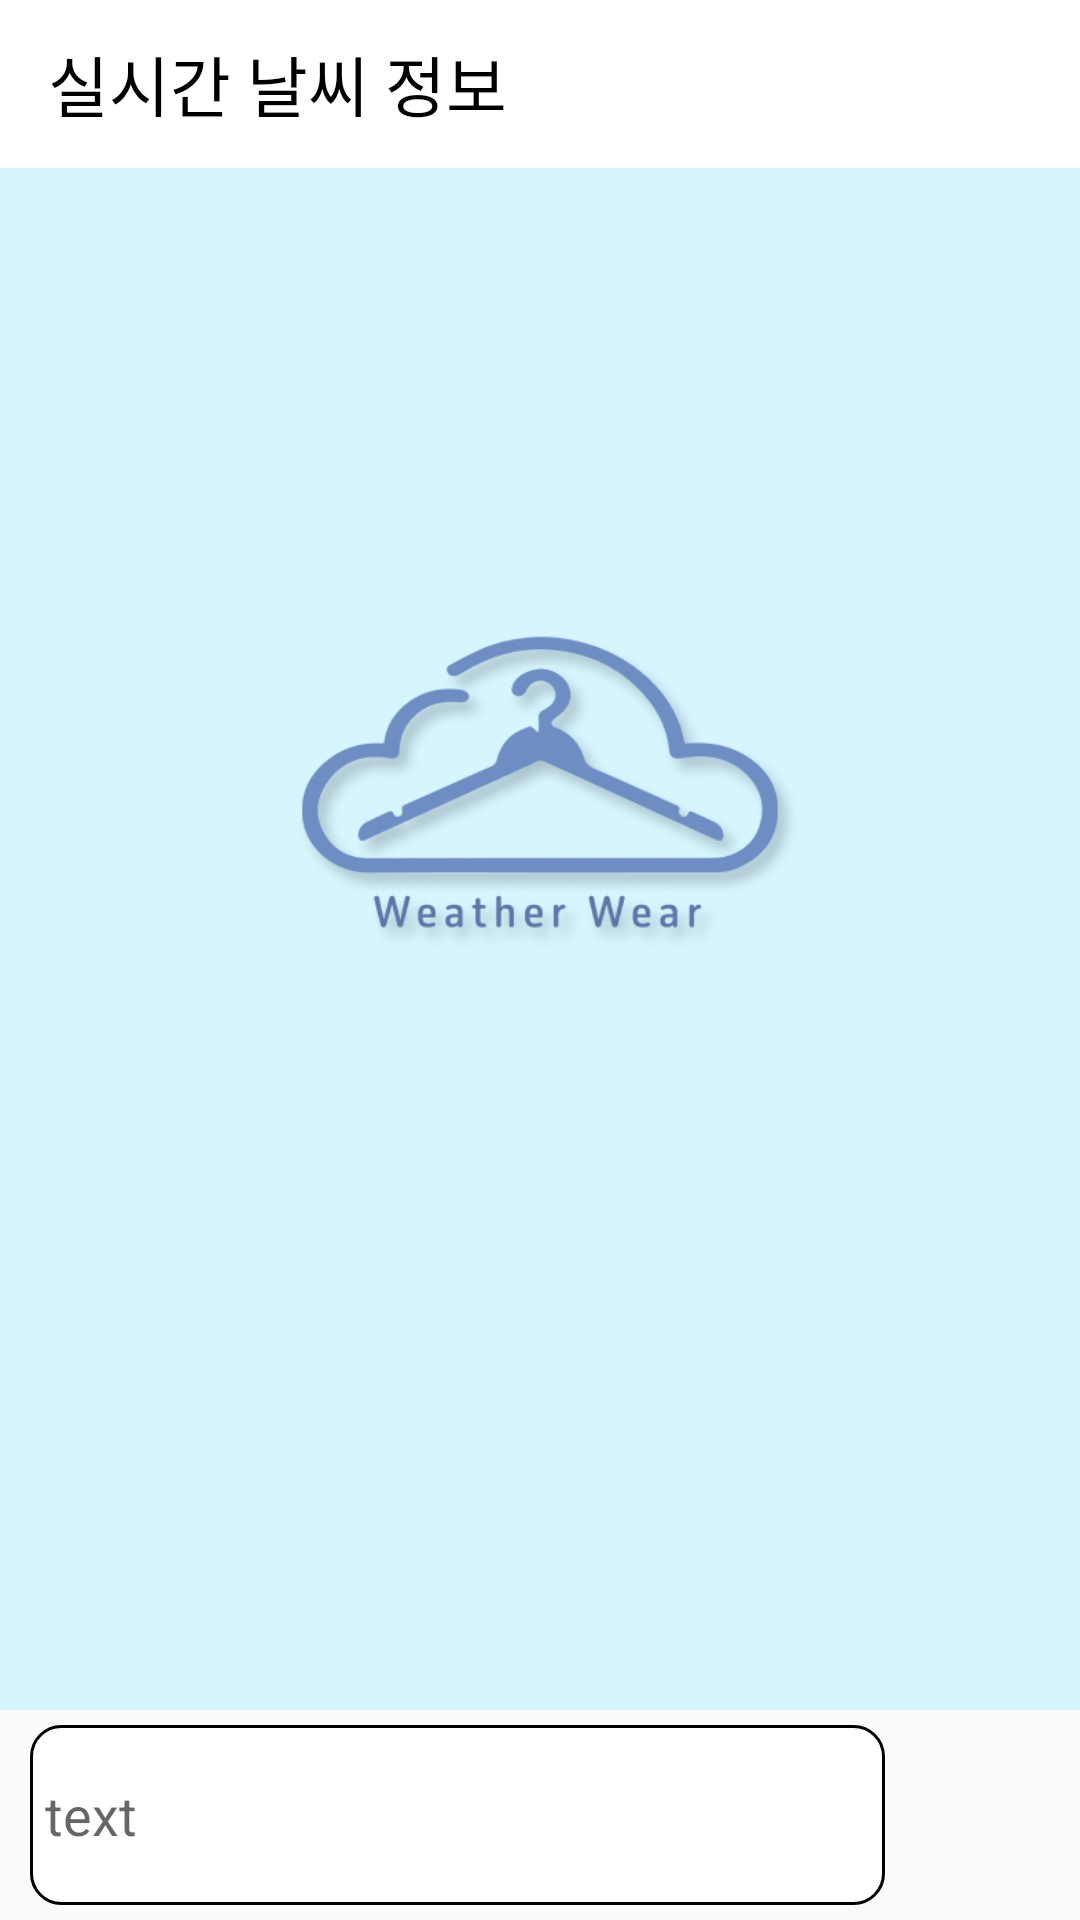

Produce the Android XML layout that renders to this screen, including the resource entries it uses.
<!-- AndroidManifest.xml: application theme Theme.Github -->
<!-- res/layout/activity_realtime_talk.xml -->
<?xml version="1.0" encoding="utf-8"?>
<androidx.constraintlayout.widget.ConstraintLayout xmlns:android="http://schemas.android.com/apk/res/android"
    xmlns:app="http://schemas.android.com/apk/res-auto"
    xmlns:tools="http://schemas.android.com/tools"
    android:layout_width="match_parent"
    android:layout_height="match_parent"
    tools:context=".activity_realtimeTalk">

    <androidx.appcompat.widget.Toolbar
        android:id="@+id/toolbar"
        android:layout_width="match_parent"
        android:layout_height="wrap_content"
        android:layout_gravity="center"
        android:background="@color/white"
        app:layout_constraintStart_toStartOf="parent"
        app:layout_constraintEnd_toEndOf="parent"
        app:layout_constraintTop_toTopOf="parent"
        app:title="실시간 날씨 정보"
        app:titleTextAppearance="@style/TextAppearance.AppCompat.Large"
        app:titleTextColor="@color/black" />

    <androidx.constraintlayout.widget.ConstraintLayout
        android:id="@+id/diviver_left"
        android:layout_width="0dp"
        android:layout_height="1dp"
        android:layout_marginEnd="10dp"
        android:layout_marginRight="10dp"
        android:background="#B6B6B6"
        app:layout_constraintBottom_toBottomOf="@+id/toolbar"
        app:layout_constraintEnd_toStartOf="@+id/toolbar"
        app:layout_constraintStart_toStartOf="parent"
        app:layout_constraintTop_toTopOf="@+id/toolbar"/>

    <androidx.constraintlayout.widget.ConstraintLayout
        android:id="@+id/diviver_right"
        android:layout_width="0dp"
        android:layout_height="1dp"
        android:layout_marginStart="10dp"
        android:layout_marginLeft="10dp"
        android:background="#B6B6B6"
        app:layout_constraintBottom_toBottomOf="@+id/toolbar"
        app:layout_constraintStart_toEndOf="@+id/toolbar"
        app:layout_constraintEnd_toEndOf="parent"
        app:layout_constraintTop_toTopOf="@+id/toolbar"/>

    <ListView
        android:id="@+id/listview"
        android:layout_width="0dp"
        android:layout_height="0dp"
        android:layout_weight="1"
        android:background="@drawable/chat_background"
        android:divider="#ffffff"
        android:dividerHeight="0dp"
        app:layout_constraintBottom_toTopOf="@+id/linearLayout"
        app:layout_constraintEnd_toEndOf="parent"
        app:layout_constraintStart_toStartOf="parent"
        app:layout_constraintTop_toBottomOf="@+id/toolbar">

    </ListView>

    <LinearLayout
        android:id="@+id/linearLayout"
        android:layout_width="match_parent"
        android:layout_height="60dp"
        android:orientation="horizontal"
        android:layout_margin="5dp"
        app:layout_constraintTop_toBottomOf="@+id/listview"
        app:layout_constraintBottom_toBottomOf="parent">

        <EditText
            android:id="@+id/edt"
            android:layout_width="0dp"
            android:layout_height="60dp"
            android:layout_marginLeft="5dp"
            android:layout_weight="1"
            android:background="@drawable/loginbutton_shape"
            android:ems="10"
            android:hint="text"
            android:minHeight="48dp"
            android:padding="5dp"
            android:paddingLeft="10dp" />
        <Button
            android:id="@+id/btnSend"
            android:layout_width="60dp"
            android:layout_height="60dp"
            android:background="@drawable/baseline_arrow_upward_24"
            android:onClick="clickSend"/>

    </LinearLayout>



</androidx.constraintlayout.widget.ConstraintLayout>
<!-- resources referenced by this layout -->
<resources>
  <!-- drawable chat_background: png bitmap (drawable, 51472 bytes) -->
  <!-- drawable loginbutton_shape (drawable) -->
  <?xml version="1.0" encoding="utf-8"?>
  <shape xmlns:android="http://schemas.android.com/apk/res/android"
      android:shape="rectangle">
      <solid android:color="@color/white"/>
      <corners android:radius="10dp"/>
      <stroke
          android:width="1dp"
          android:color="@color/black"/>
  
  </shape>
  <style name="Theme.Github" parent="Base.Theme.Github" />
  <style name="Base.Theme.Github" parent="Theme.AppCompat.DayNight.NoActionBar">
          
          
      </style>
  <!-- not gathered from this repository: default colours our renderer supplied (Android Studio template values) -->
  <color name="black">#FF000000</color>
  <color name="white">#FFFFFFFF</color>
</resources>
